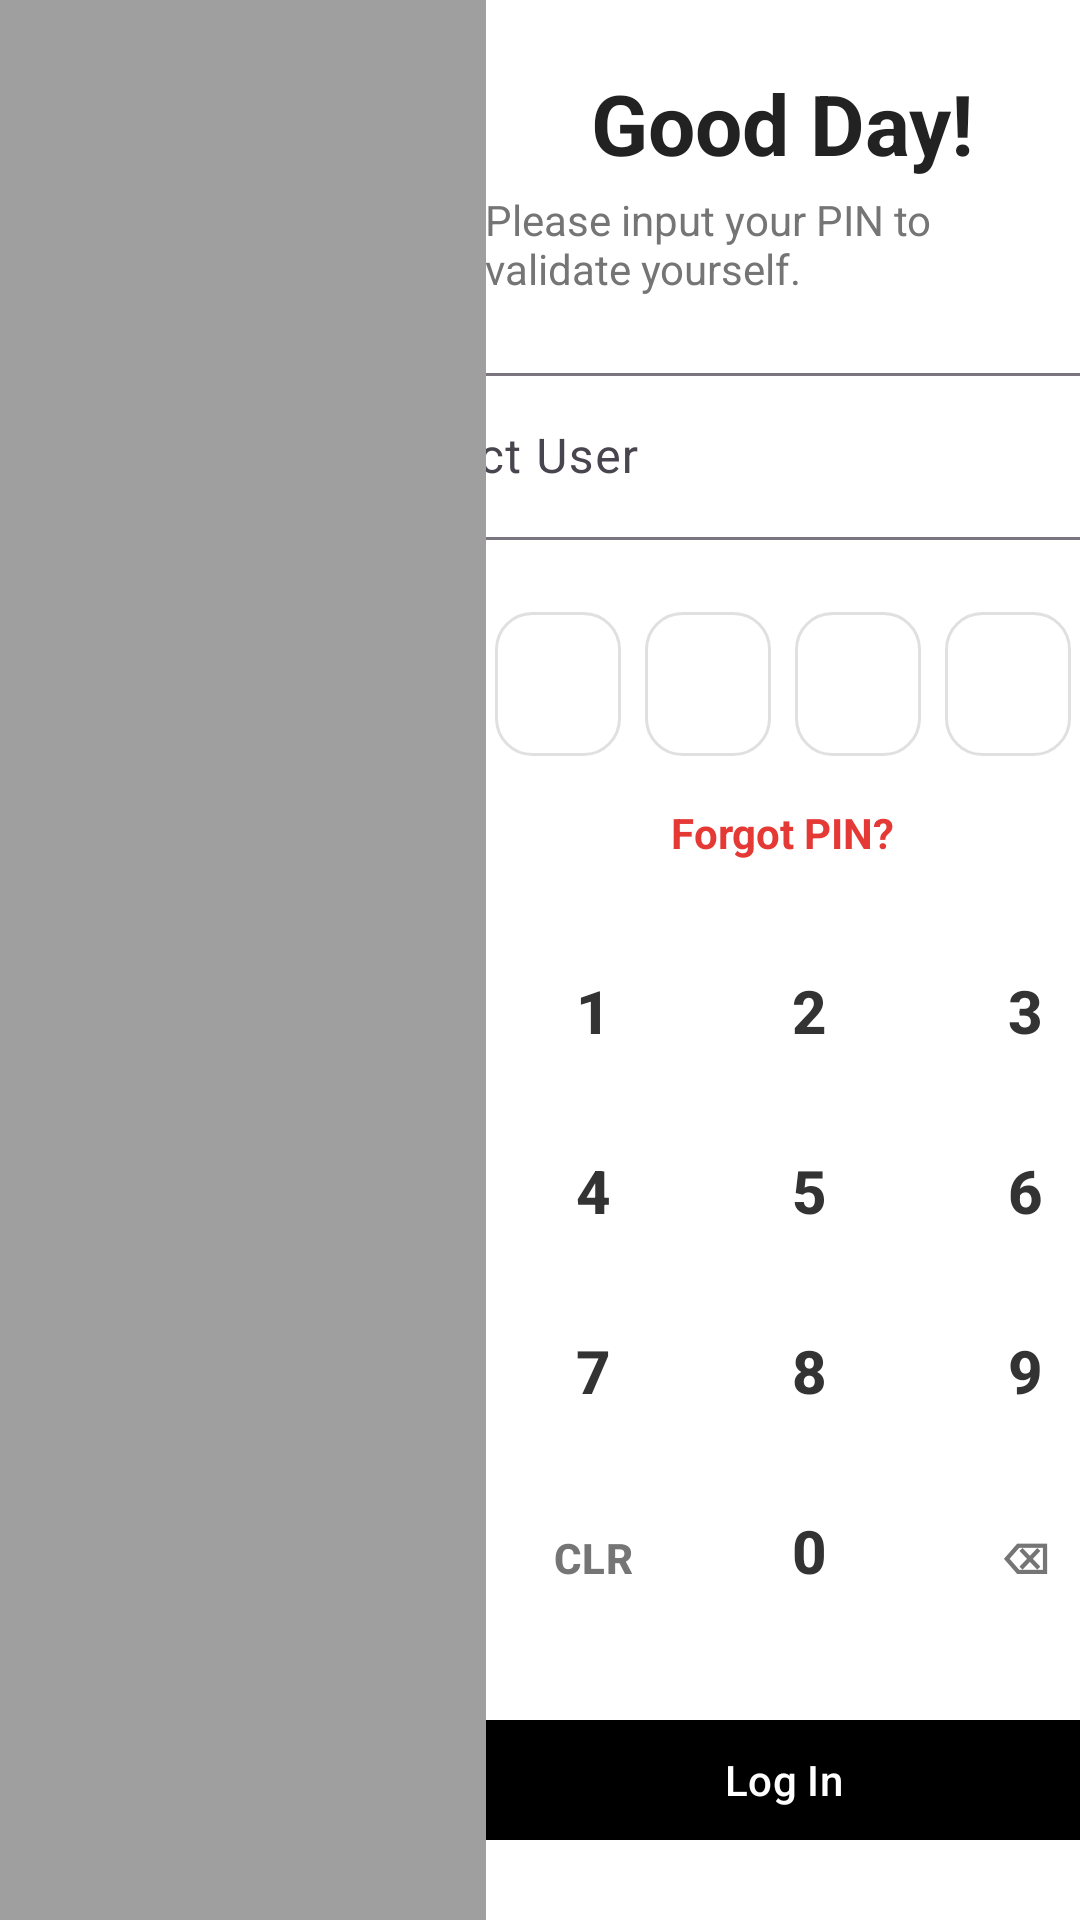

Reconstruct the res/layout file that produces this screen, plus the resources it refers to.
<!-- AndroidManifest.xml: application theme Theme.LepauzeCafePOS -->
<!-- res/layout/activity_login.xml -->
<?xml version="1.0" encoding="utf-8"?>
<androidx.constraintlayout.widget.ConstraintLayout
    xmlns:android="http://schemas.android.com/apk/res/android"
    xmlns:app="http://schemas.android.com/apk/res-auto"
    android:layout_width="match_parent"
    android:layout_height="match_parent"
    android:background="#F5F5F5">

    
    <androidx.cardview.widget.CardView
        android:id="@+id/leftCardPanel"
        android:layout_width="0dp"
        android:layout_height="0dp"
        app:cardCornerRadius="0dp"
        app:cardElevation="0dp"
        app:layout_constraintTop_toTopOf="parent"
        app:layout_constraintBottom_toBottomOf="parent"
        app:layout_constraintStart_toStartOf="parent"
        app:layout_constraintWidth_percent="0.45">

        <androidx.constraintlayout.widget.ConstraintLayout
            android:layout_width="match_parent"
            android:layout_height="match_parent">

            
            <ImageView
                android:id="@+id/ivBrandIllustration"
                android:layout_width="match_parent"
                android:layout_height="match_parent"
                android:scaleType="centerCrop"
                android:src="@drawable/lepauze_loginbg"
                android:contentDescription="Le Pauze Coffee logo"/>

            <View
                android:layout_width="match_parent"
                android:layout_height="match_parent"
                android:background="#60000000" />

        </androidx.constraintlayout.widget.ConstraintLayout>
    </androidx.cardview.widget.CardView>

    
    <LinearLayout
        android:layout_width="0dp"
        android:layout_height="0dp"
        android:orientation="vertical"
        android:gravity="center"
        android:padding="32pid"
        android:background="#FFFFFF"
        app:layout_constraintTop_toTopOf="parent"
        app:layout_constraintBottom_toBottomOf="parent"
        app:layout_constraintStart_toEndOf="@id/leftCardPanel"
        app:layout_constraintEnd_toEndOf="parent">

        <TextView
            android:layout_width="wrap_content"
            android:layout_height="wrap_content"
            android:text="Good Day!"
            android:textSize="28sp"
            android:textStyle="bold"
            android:textColor="#222222"
            android:layout_marginBottom="4dp"/>

        <TextView
            android:layout_width="wrap_content"
            android:layout_height="wrap_content"
            android:text="Please input your PIN to validate yourself."
            android:textSize="14sp"
            android:textColor="#757575"
            android:layout_marginBottom="20dp"/>

        
        <com.google.android.material.textfield.TextInputLayout
            style="@style/Widget.Material3.TextInputLayout.OutlinedBox.ExposedDropdownMenu"
            android:layout_width="300dp"
            android:layout_height="wrap_content"
            android:hint="Select User"
            android:layout_marginBottom="20dp">

            <AutoCompleteTextView
                android:id="@+id/autoCompleteCashier"
                android:layout_width="match_parent"
                android:layout_height="wrap_content"
                android:inputType="none" />
        </com.google.android.material.textfield.TextInputLayout>

        
        <LinearLayout
            android:layout_width="wrap_content"
            android:layout_height="wrap_content"
            android:orientation="horizontal"
            android:gravity="center"
            android:layout_marginBottom="12dp">

            <TextView android:id="@+id/pinBox1" style="@style/PinBoxStyle" />
            <TextView android:id="@+id/pinBox2" style="@style/PinBoxStyle" />
            <TextView android:id="@+id/pinBox3" style="@style/PinBoxStyle" />
            <TextView android:id="@+id/pinBox4" style="@style/PinBoxStyle" />
            <TextView android:id="@+id/pinBox5" style="@style/PinBoxStyle" />
            <TextView android:id="@+id/pinBox6" style="@style/PinBoxStyle" />
        </LinearLayout>

        
        <TextView
            android:id="@+id/tvForgotPin"
            android:layout_width="wrap_content"
            android:layout_height="wrap_content"
            android:text="Forgot PIN?"
            android:textColor="#E53935"
            android:textSize="14sp"
            android:textStyle="bold"
            android:clickable="true"
            android:focusable="true"
            android:layout_marginBottom="20dp"/>

        
        <GridLayout
            android:layout_width="wrap_content"
            android:layout_height="wrap_content"
            android:columnCount="3"
            android:rowCount="4"
            android:layout_marginBottom="20dp"
            android:layout_gravity="center_horizontal">

            <Button style="@style/LightKeypadButton" android:onClick="onPinDigitClick" android:text="1" />
            <Button style="@style/LightKeypadButton" android:onClick="onPinDigitClick" android:text="2" />
            <Button style="@style/LightKeypadButton" android:onClick="onPinDigitClick" android:text="3" />

            <Button style="@style/LightKeypadButton" android:onClick="onPinDigitClick" android:text="4" />
            <Button style="@style/LightKeypadButton" android:onClick="onPinDigitClick" android:text="5" />
            <Button style="@style/LightKeypadButton" android:onClick="onPinDigitClick" android:text="6" />

            <Button style="@style/LightKeypadButton" android:onClick="onPinDigitClick" android:text="7" />
            <Button style="@style/LightKeypadButton" android:onClick="onPinDigitClick" android:text="8" />
            <Button style="@style/LightKeypadButton" android:onClick="onPinDigitClick" android:text="9" />

            <Button style="@style/LightKeypadButtonText" android:id="@+id/btnClear" android:text="CLR" />
            <Button style="@style/LightKeypadButton" android:onClick="onPinDigitClick" android:text="0" />
            <Button style="@style/LightKeypadButtonText" android:id="@+id/btnDelete" android:text="⌫" />

        </GridLayout>

        
        <com.google.android.material.button.MaterialButton
            android:id="@+id/btnStartShift"
            android:layout_width="300dp"
            android:layout_height="48dp"
            android:text="Log In"
            app:cornerRadius="8dp"
            app:backgroundTint="#000000" />

    </LinearLayout>

</androidx.constraintlayout.widget.ConstraintLayout>
<!-- resources referenced by this layout -->
<resources>
  <style name="LightKeypadButton" parent="Widget.Material3.Button.TextButton">
          <item name="android:layout_width">64dp</item>
          <item name="android:layout_height">52dp</item>
          <item name="android:layout_margin">4dp</item>
          <item name="android:textSize">20sp</item>
          <item name="android:textStyle">bold</item>
          <item name="android:textColor">#333333</item>
      </style>
  <style name="LightKeypadButtonText" parent="Widget.Material3.Button.TextButton">
          <item name="android:layout_width">64dp</item>
          <item name="android:layout_height">52dp</item>
          <item name="android:layout_margin">4dp</item>
          <item name="android:textSize">14sp</item>
          <item name="android:textStyle">bold</item>
          <item name="android:textColor">#757575</item>
      </style>
  <style name="PinBoxStyle">
          <item name="android:layout_width">42dp</item>
          <item name="android:layout_height">48dp</item>
          <item name="android:layout_margin">4dp</item>
          <item name="android:background">@drawable/rounded_white_background</item> 
          <item name="android:gravity">center</item>
          <item name="android:textSize">20sp</item>
          <item name="android:textStyle">bold</item>
          <item name="android:textColor">#000000</item>
      </style>
  <style name="Theme.LepauzeCafePOS" parent="Base.Theme.LepauzeCafePOS" />
  <!-- drawable rounded_white_background (drawable) -->
  <?xml version="1.0" encoding="utf-8"?>
  <shape xmlns:android="http://schemas.android.com/apk/res/android"
      android:shape="rectangle">
  
      
      <solid android:color="#FFFFFF" />
  
      
      <corners android:radius="12dp" />
  
      
      <stroke
          android:width="1dp"
          android:color="#E0E0E0" />
  
  </shape>
  <style name="Base.Theme.LepauzeCafePOS" parent="Theme.Material3.DayNight.NoActionBar">
          
          
      </style>
</resources>
